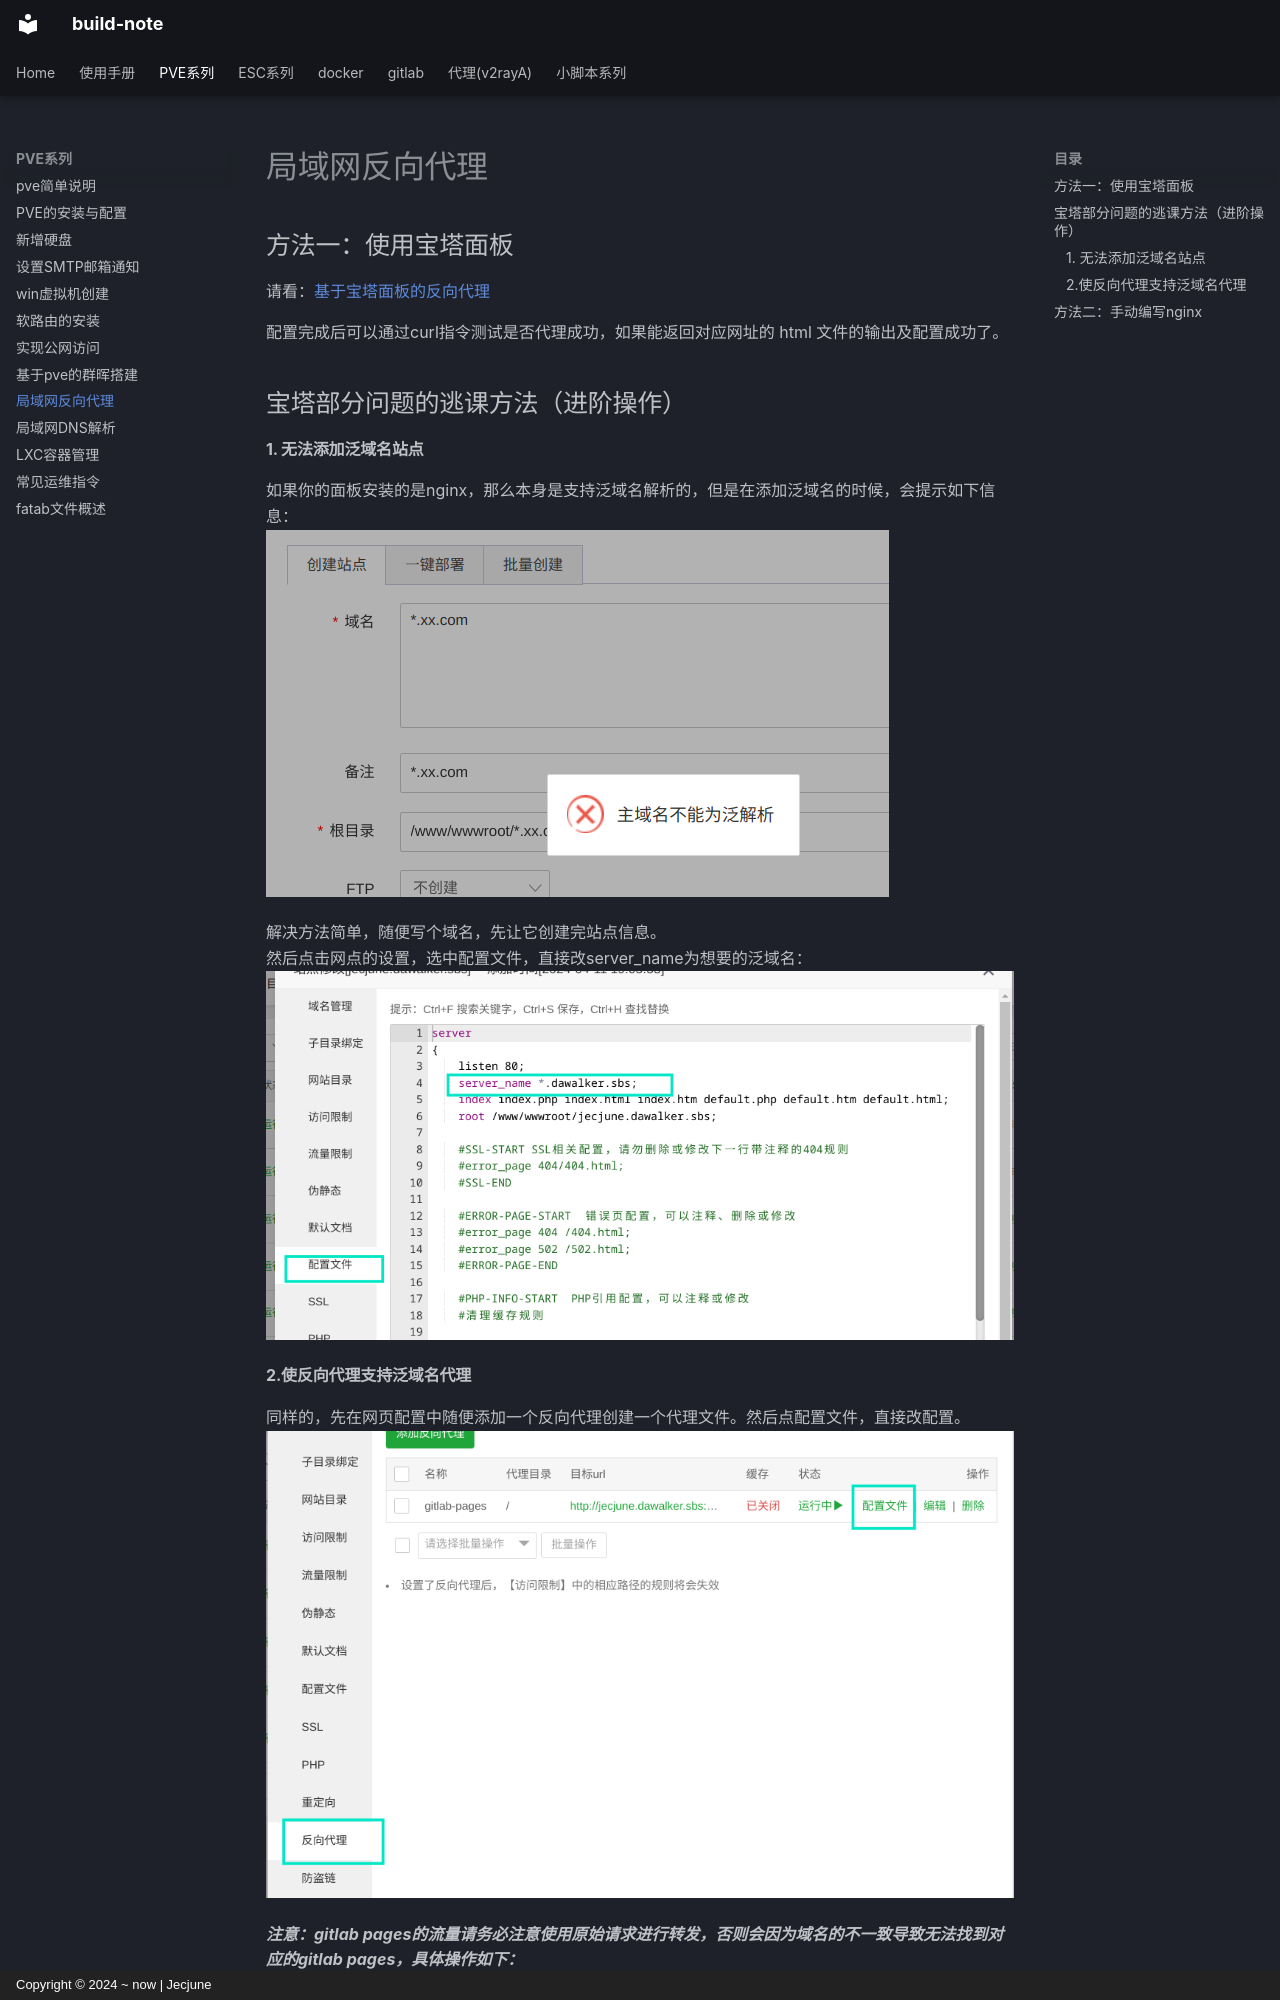

repository: Jecjune/build-note · page: pve/网络管理/局域网反向代理/index.html · generator: mkdocs · copyright: Copyright © 2024 ~ now | Jecjune


# 局域网反向代理
## 方法一：使用宝塔面板

请看：[基于宝塔面板的反向代理](../../ESC系列/网络配置/基于宝塔面板的反向代理.md)

配置完成后可以通过curl指令测试是否代理成功，如果能返回对应网址的 html 文件的输出及配置成功了。


## 宝塔部分问题的逃课方法（进阶操作）
<a name="da77de"></a>
####  1. 无法添加泛域名站点
如果你的面板安装的是nginx，那么本身是支持泛域名解析的，但是在添加泛域名的时候，会提示如下信息：  
![反向代理1.png](../picture/反向代理1.png)

解决方法简单，随便写个域名，先让它创建完站点信息。  
然后点击网点的设置，选中配置文件，直接改server_name为想要的泛域名：  
![反向代理2.png](../picture/反向代理2.png)

#### 2.使反向代理支持泛域名代理

<a name="da88de"></a>

同样的，先在网页配置中随便添加一个反向代理创建一个代理文件。然后点配置文件，直接改配置。
![反向代理3.png](../picture/反向代理3.png)


***注意：gitlab pages的流量请务必注意使用原始请求进行转发，否则会因为域名的不一致导致无法找到对应的gitlab pages，具体操作如下：***

先将`proxy_pass`指向本机的同一个端口，然后将`proxy_set_header Host`设置为 `$host`，确保将原请求后传。

![反向代理4.png](../picture/反向代理4.png)
